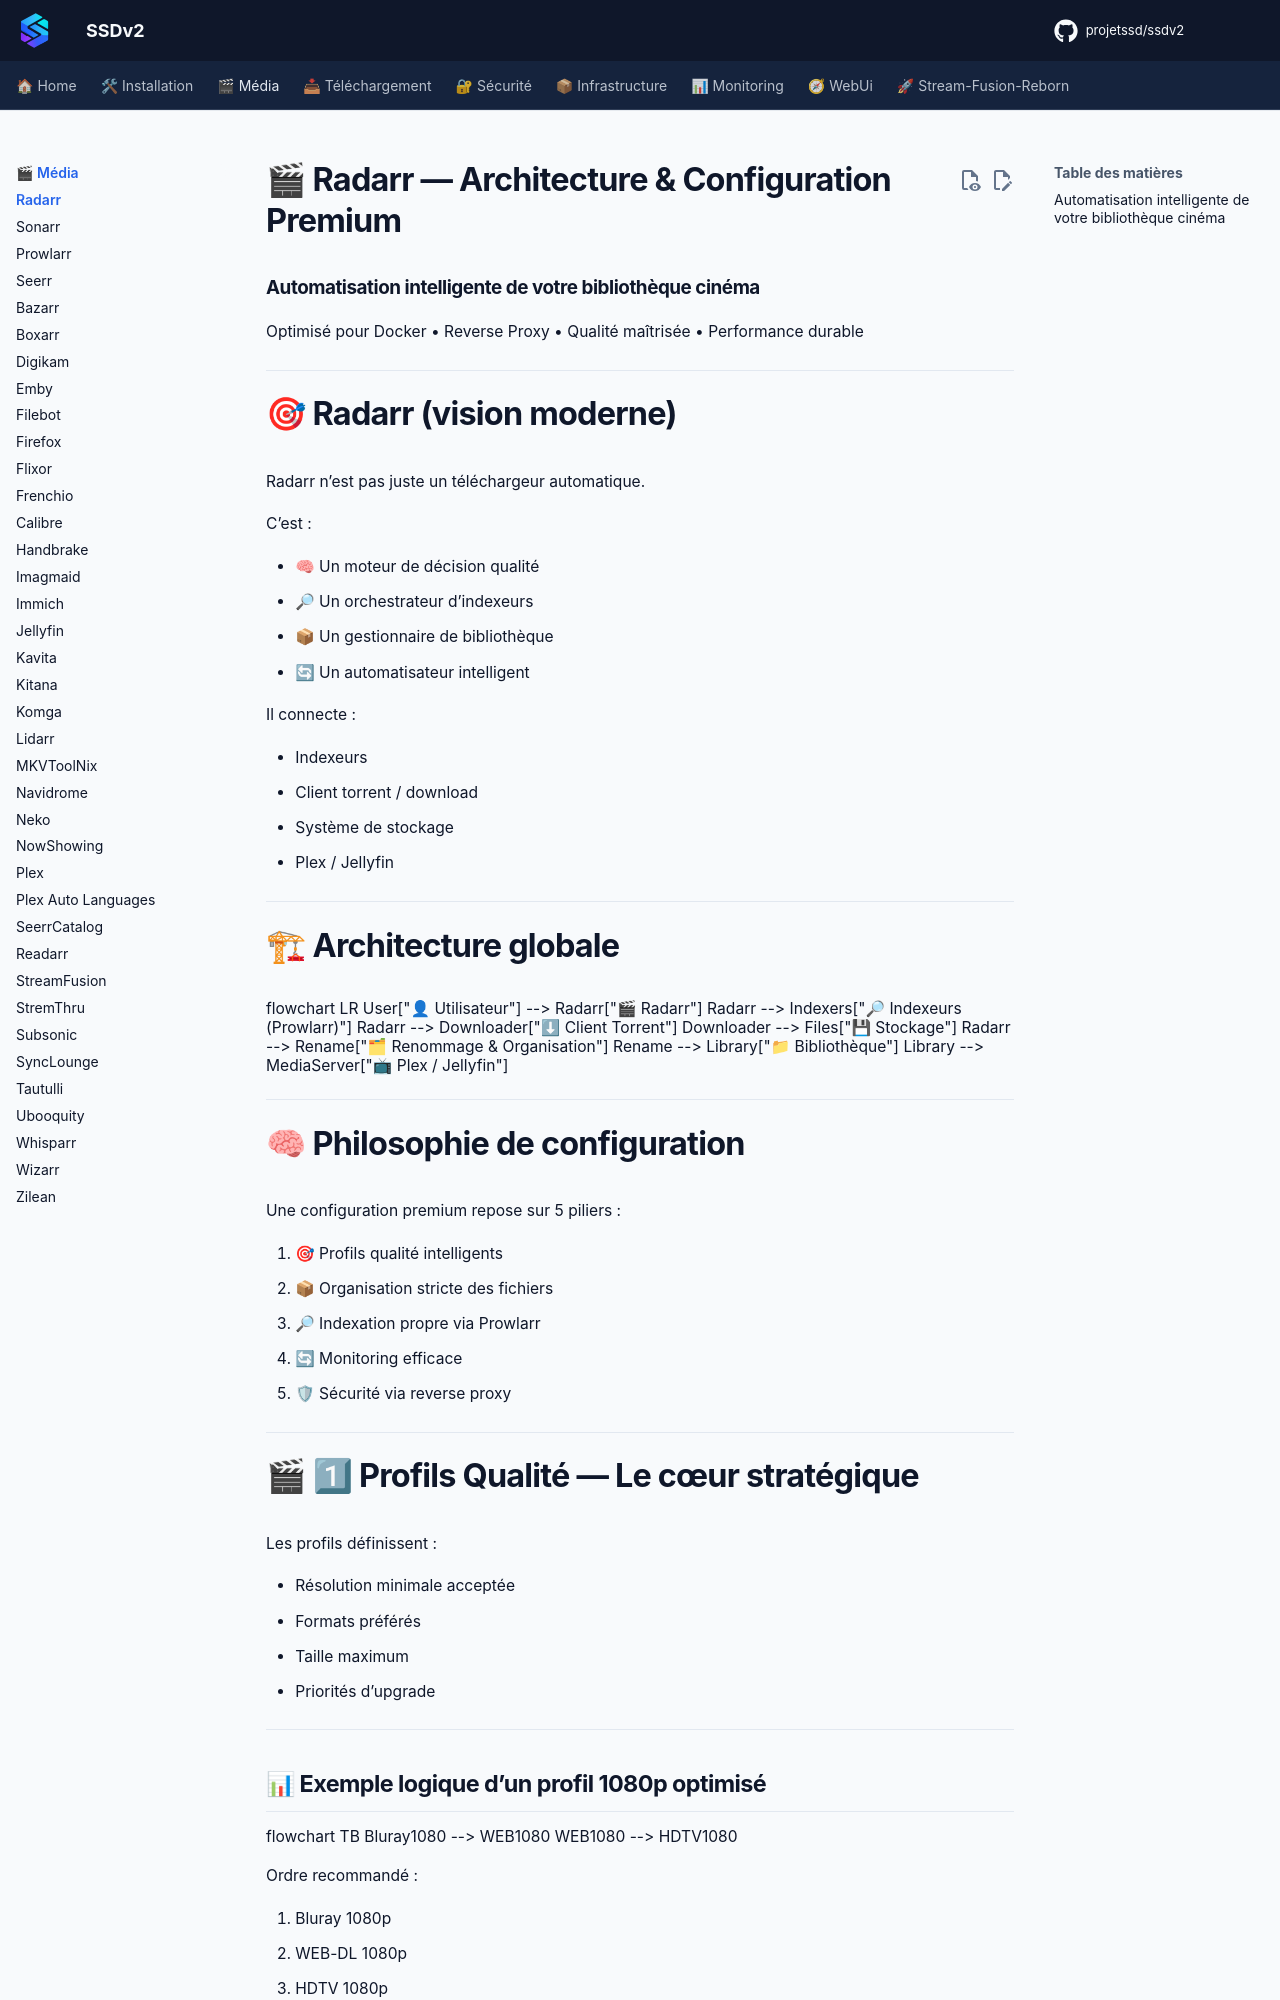

repository: projetssd/ssdv2_docs · page: applications/media/radarr/index.html · generator: mkdocs

# 🎬 Radarr — Architecture & Configuration Premium

### Automatisation intelligente de votre bibliothèque cinéma

Optimisé pour Docker • Reverse Proxy • Qualité maîtrisée • Performance durable

---

# 🎯 Radarr (vision moderne)

Radarr n’est pas juste un téléchargeur automatique.

C’est :

- 🧠 Un moteur de décision qualité
- 🔎 Un orchestrateur d’indexeurs
- 📦 Un gestionnaire de bibliothèque
- 🔄 Un automatisateur intelligent

Il connecte :

- Indexeurs
- Client torrent / download
- Système de stockage
- Plex / Jellyfin

---

# 🏗 Architecture globale

```mermaid
flowchart LR
    User["👤 Utilisateur"] --> Radarr["🎬 Radarr"]

    Radarr --> Indexers["🔎 Indexeurs (Prowlarr)"]
    Radarr --> Downloader["⬇ Client Torrent"]
    Downloader --> Files["💾 Stockage"]

    Radarr --> Rename["🗂 Renommage & Organisation"]
    Rename --> Library["📁 Bibliothèque"]

    Library --> MediaServer["📺 Plex / Jellyfin"]
```

---

# 🧠 Philosophie de configuration

Une configuration premium repose sur 5 piliers :

1. 🎯 Profils qualité intelligents
2. 📦 Organisation stricte des fichiers
3. 🔎 Indexation propre via Prowlarr
4. 🔄 Monitoring efficace
5. 🛡 Sécurité via reverse proxy

---

# 🎬 1⃣ Profils Qualité — Le cœur stratégique

Les profils définissent :

- Résolution minimale acceptée
- Formats préférés
- Taille maximum
- Priorités d’upgrade

---
